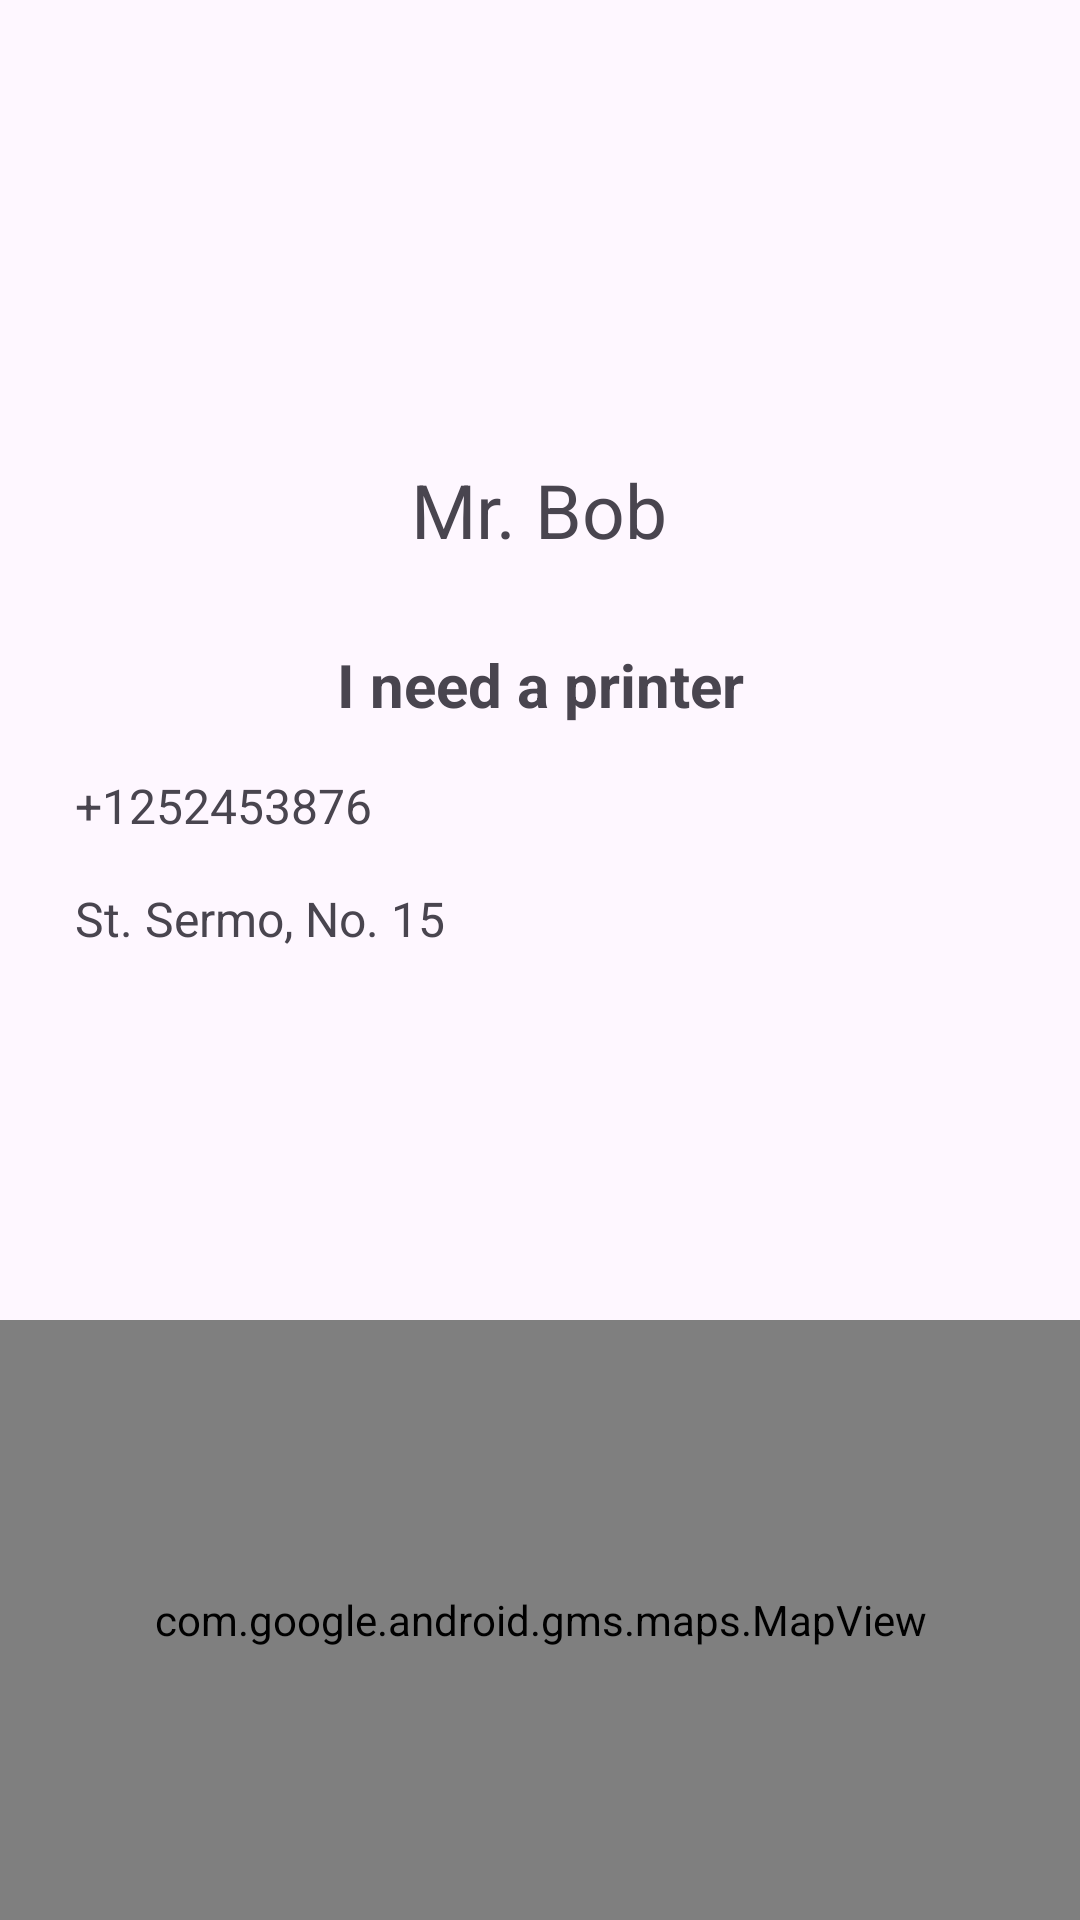

This screen was rendered from an Android layout file. Write that file and the resources it references.
<!-- AndroidManifest.xml: application theme Theme.AcquirePrinter -->
<!-- res/layout/user_profile_view.xml -->
<?xml version="1.0" encoding="utf-8"?>
<androidx.constraintlayout.widget.ConstraintLayout xmlns:android="http://schemas.android.com/apk/res/android"
    xmlns:map="http://schemas.android.com/apk/res-auto"
    android:layout_width="match_parent"
    android:layout_height="match_parent">

    <ScrollView
        android:id="@+id/scrollView3"
        android:layout_width="match_parent"
        android:layout_height="match_parent"
        android:orientation="vertical">

        <LinearLayout
            android:layout_width="match_parent"
            android:layout_height="match_parent"
            android:orientation="vertical"
            android:layout_gravity=""
            android:padding="25dp">

            <LinearLayout
                android:layout_width="wrap_content"
                android:layout_height="wrap_content"
                android:layout_gravity="center"
                android:orientation="vertical">

                <ImageView
                    android:id="@+id/profile_image"
                    android:layout_width="100dp"
                    android:layout_height="100dp"
                    android:layout_marginTop="16dp"
                    android:scaleType="centerCrop"
                    android:src="@drawable/cat_bob" />

                <TextView
                    android:layout_width="wrap_content"
                    android:layout_height="wrap_content"
                    android:padding="12dp"
                    android:text="Mr. Bob"
                    android:textSize="25dp" />

            </LinearLayout>


            <TextView
                android:gravity="center"
                android:id="@+id/profile_name"
                android:layout_width="match_parent"
                android:layout_height="wrap_content"
                android:layout_marginTop="16dp"
                android:text="I need a printer"
                android:textSize="20sp"
                android:textStyle="bold" />

            <TextView
                android:id="@+id/profile_phone_number"
                android:layout_width="match_parent"
                android:layout_height="wrap_content"
                android:layout_marginTop="16dp"
                android:text="+1252453876"
                android:textSize="16sp" />

            <TextView
                android:id="@+id/profile_job"
                android:layout_width="match_parent"
                android:layout_height="wrap_content"
                android:layout_marginTop="16dp"
                android:text="St. Sermo, No. 15"
                android:textSize="16sp" />

            <TextView
                android:id="@+id/profile_address"
                android:layout_width="match_parent"
                android:layout_height="wrap_content"
                android:layout_marginTop="16dp"
                android:textSize="16sp" />

            <TextView
                android:id="@+id/profile_full_address"
                android:layout_width="match_parent"
                android:layout_height="wrap_content"
                android:text=""/>


        </LinearLayout>
    </ScrollView>

    <com.google.android.gms.maps.MapView
        android:id="@+id/mapview_for_the_user"
        android:layout_width="match_parent"
        android:layout_height="200dp"
        map:cameraTilt="30"
        map:layout_constraintBottom_toBottomOf="@+id/scrollView3"
        map:uiZoomControls="true" />

</androidx.constraintlayout.widget.ConstraintLayout>
<!-- resources referenced by this layout -->
<resources>
  <style name="Theme.AcquirePrinter" parent="Base.Theme.AcquirePrinter" />
  <style name="Base.Theme.AcquirePrinter" parent="Theme.Material3.DayNight.NoActionBar">
          
          <item name="colorPrimary">@color/dark_green</item>
      </style>
  <color name="dark_green">#059033</color>
</resources>
